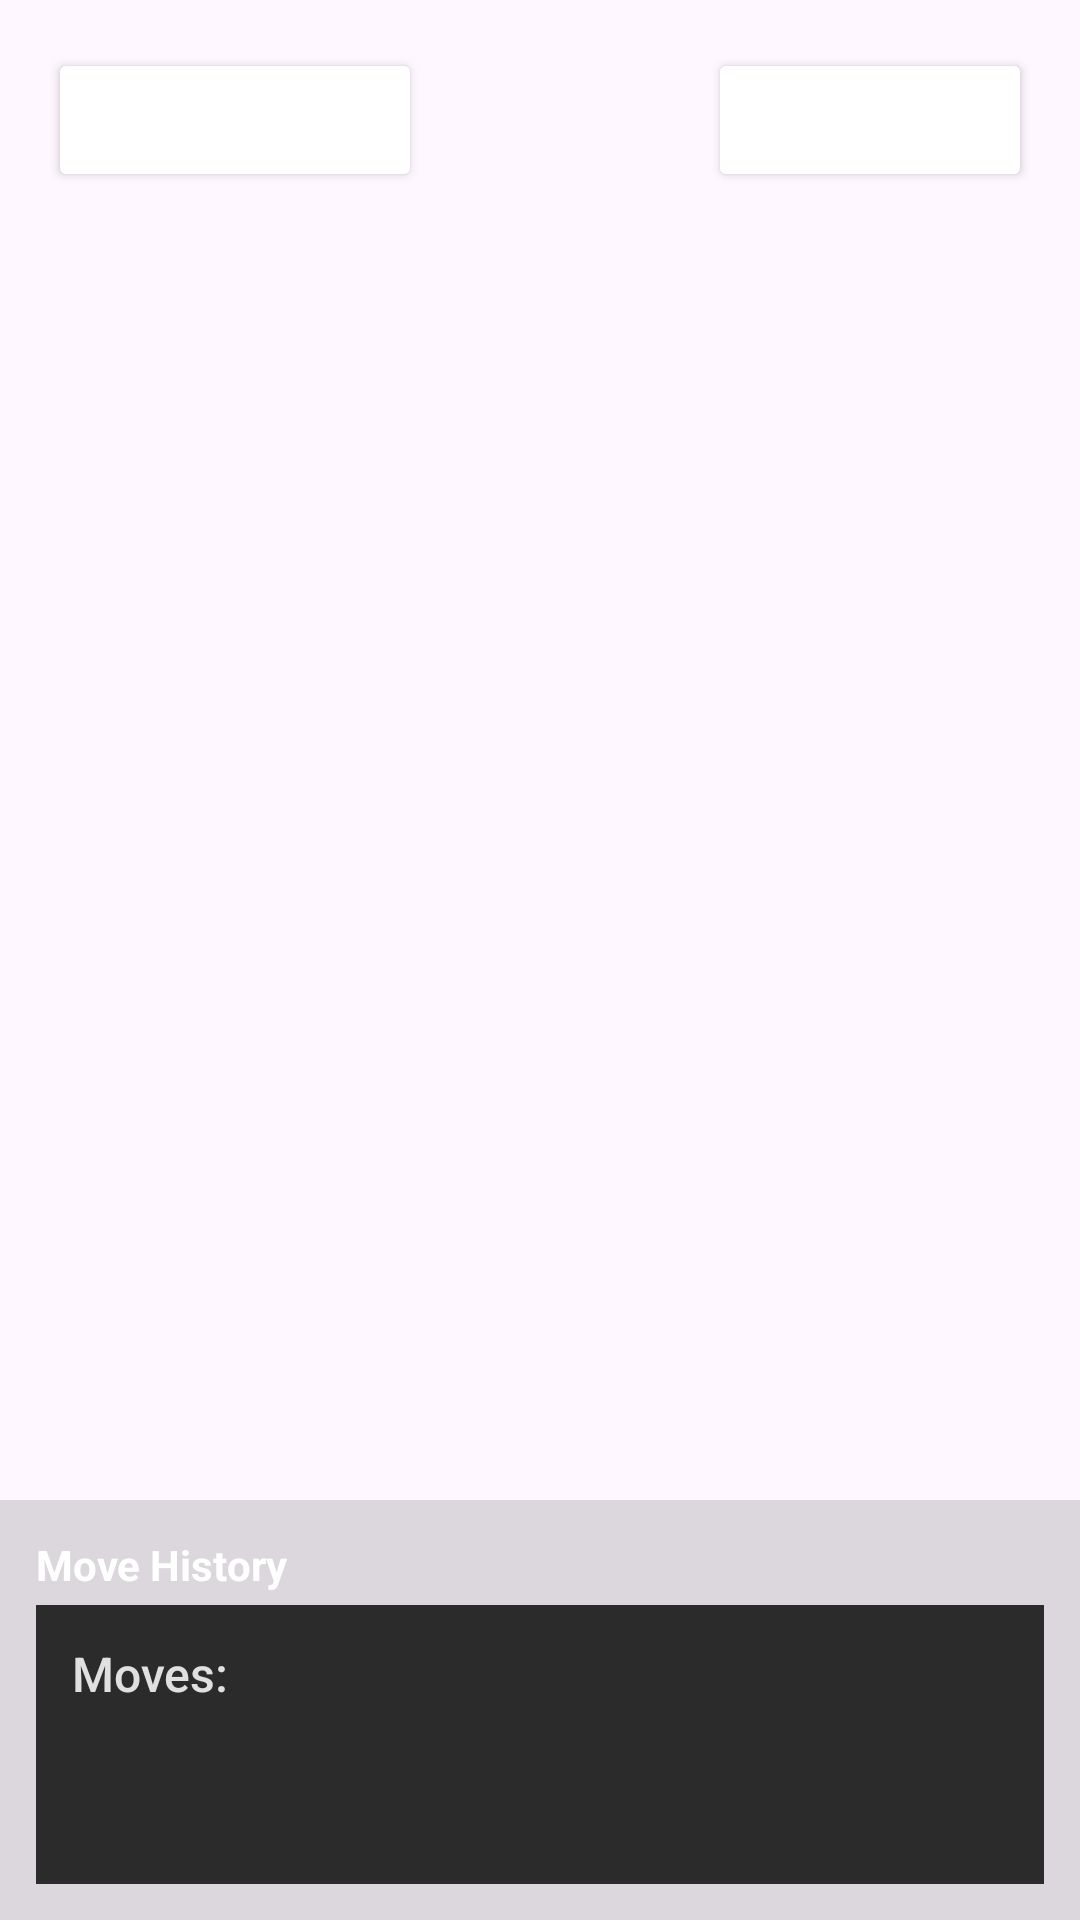

Reconstruct the res/layout file that produces this screen, plus the resources it refers to.
<!-- AndroidManifest.xml: application theme Theme.FinalProjectChess -->
<!-- res/layout/activity_game.xml -->
<LinearLayout xmlns:android="http://schemas.android.com/apk/res/android"
    xmlns:app="http://schemas.android.com/apk/res-auto"
    android:layout_width="match_parent"
    android:layout_height="match_parent"
    android:orientation="vertical"
    android:background="@color/chess_background">

    <RelativeLayout
        android:layout_width="match_parent"
        android:layout_height="wrap_content"
        android:padding="16dp">

        <Button
            android:id="@+id/btnBackToMenu"
            android:layout_width="wrap_content"
            android:layout_height="wrap_content"
            android:text="Back to Menu"
            android:textColor="#FFFFFF"
            app:backgroundTint="@color/chess_primary" />

        <Button
            android:id="@+id/btnOfferDraw"
            android:layout_width="wrap_content"
            android:layout_height="wrap_content"
            android:text="Offer Draw"
            android:textColor="#FFFFFF"
            app:backgroundTint="@color/chess_primary"
            android:layout_alignParentEnd="true" />
    </RelativeLayout>

    <FrameLayout
        android:id="@+id/boardContainer"
        android:layout_width="match_parent"
        android:layout_height="0dp"
        android:layout_weight="1.2"
        android:layout_gravity="center">

        <GridLayout
            android:id="@+id/chessBoardGrid"
            android:layout_width="match_parent"
            android:layout_height="wrap_content"
            android:columnCount="8"
            android:rowCount="8"
            android:layout_gravity="center"
            android:padding="5dp" />
    </FrameLayout>

    <LinearLayout
        android:layout_width="match_parent"
        android:layout_height="0dp"
        android:layout_weight="0.4"
        android:orientation="vertical"
        android:padding="12dp"
        android:background="#22000000">

        <TextView
            android:layout_width="wrap_content"
            android:layout_height="wrap_content"
            android:text="Move History"
            android:textStyle="bold"
            android:textColor="#FFFFFF"
            android:textSize="14sp"
            android:layout_marginBottom="4dp"/>

        <ScrollView
            android:id="@+id/moveHistoryScroll"
            android:layout_width="match_parent"
            android:layout_height="0dp"
            android:layout_weight="0.4"
            android:background="#2B2B2B"
            android:padding="12dp">

            <TextView
                android:id="@+id/tvMoveLog"
                android:layout_width="match_parent"
                android:layout_height="wrap_content"
                android:text="Moves: "
                android:textColor="#E0E0E0"
                android:textSize="16sp"
                android:fontFamily="sans-serif-medium"
                android:lineSpacingExtra="6dp" />
        </ScrollView>
    </LinearLayout>

</LinearLayout>
<!-- resources referenced by this layout -->
<resources>
  <style name="Theme.FinalProjectChess" parent="Base.Theme.FinalProjectChess" />
  <style name="Base.Theme.FinalProjectChess" parent="Theme.Material3.DayNight.NoActionBar">
          
          
      </style>
</resources>
